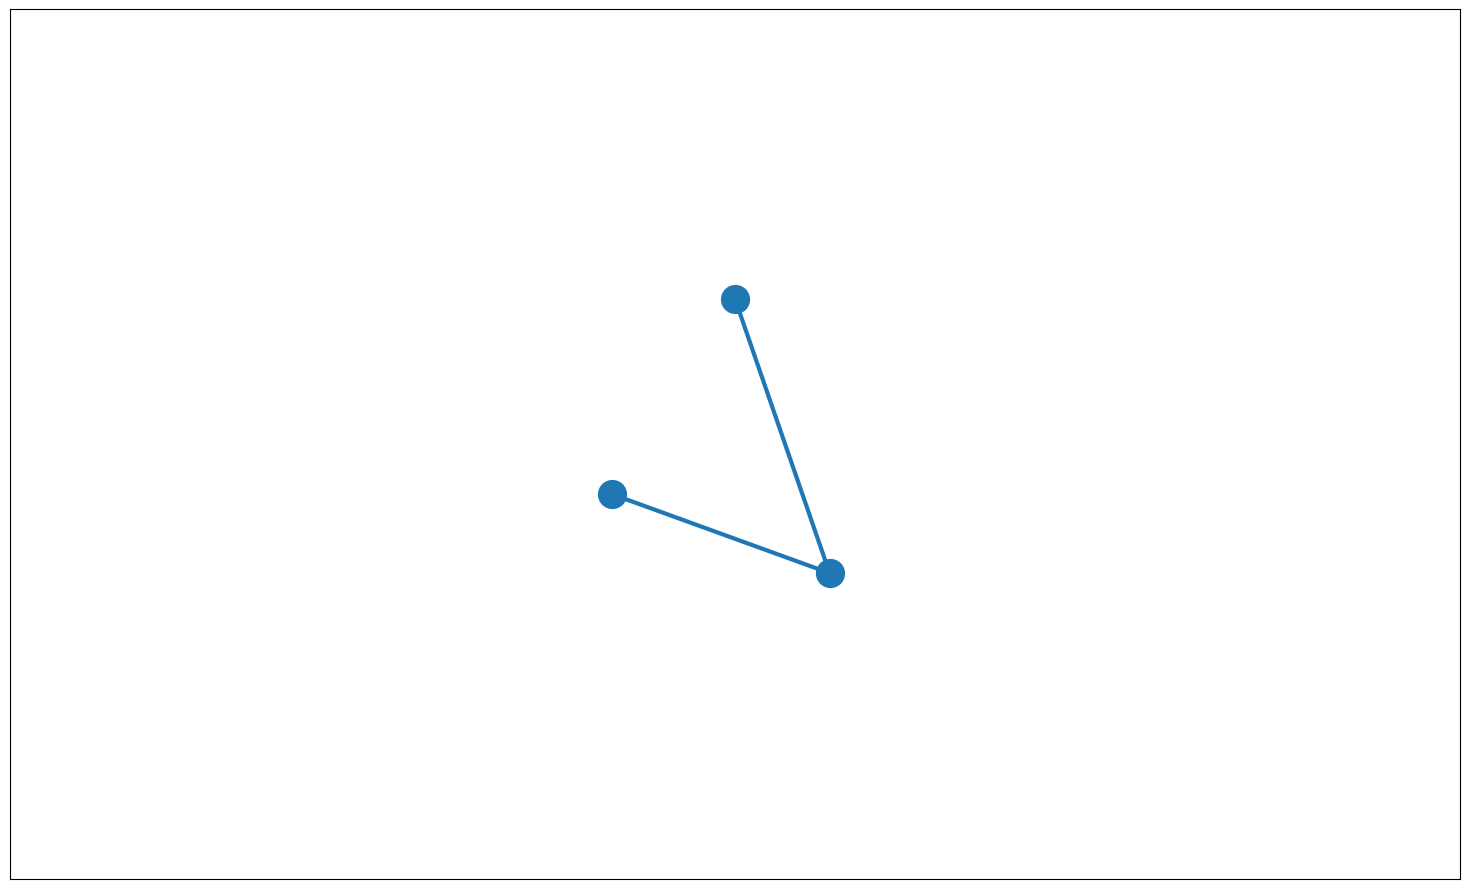

This chart was generated by the following Python code: (Note: this script raises an exception after producing the figure.)
from numpy import sin, cos
import numpy as np
import matplotlib.pyplot as plt
import scipy.integrate as integrate
import matplotlib.animation as animation

FIGSIZE = (16, 9)
DPI = 120
G = 9.8
L1, L2 = 1.0, 0.8
M1, M2 = 1.2, 1.0


def derivs(state, t):

    res = np.zeros_like(state)
    res[0] = state[1]

    del_ = state[2] - state[0]
    den1 = (M1 + M2) * L1 - M2 * L1 * cos(del_) * cos(del_)
    res[1] = (M2 * L1 * state[1] * state[1] * sin(del_) * cos(del_) +
              M2 * G * sin(state[2]) * cos(del_) +
              M2 * L2 * state[3] * state[3] * sin(del_) -
              (M1 + M2) * G * sin(state[0])) / den1

    res[2] = state[3]
    den2 = (L2 / L1) * den1
    res[3] = (-M2 * L2 * state[3] * state[3] * sin(del_) * cos(del_) +
              (M1 + M2) * G * sin(state[0]) * cos(del_) -
              (M1 + M2) * L1 * state[1] * state[1] * sin(del_) -
              (M1 + M2) * G * sin(state[2])) / den2

    return res


dt = 0.033
t = np.arange(0.0, 20, dt)

# initial state : angles (degrees) and angular velocities (degrees per second)
th1 = 120.0
w1 = 0.0
th2 = -10.0
w2 = 0.0
state = np.radians([th1, w1, th2, w2])

# Integration
res = integrate.odeint(derivs, state, t)
x1, y1 = L1 * sin(res[:, 0]), -L1 * cos(res[:, 0])
x2, y2 = L2 * sin(res[:, 2]) + x1, -L2 * cos(res[:, 2]) + y1

fig = plt.figure(figsize=FIGSIZE, dpi=DPI)
ax = fig.add_subplot(111)
ax.get_xaxis().set_visible(False)
ax.get_yaxis().set_visible(False)
ax.set_aspect('equal')
ax.set_xlim(-2.5, 2.5)
ax.set_ylim(-2, 1)
fig.tight_layout()

line, = ax.plot([], [], 'o-', lw=3, markersize=20)


def init():
    line.set_data([], [])
    return line,


def animate(i):
    thisx = [0, x1[i], x2[i]]
    thisy = [0, y1[i], y2[i]]

    line.set_data(thisx, thisy)
    return line,


ani = animation.FuncAnimation(fig, animate, np.arange(1, len(y1)),
                              interval=33, blit=True, init_func=init)
writer = animation.FFMpegWriter(fps=30, bitrate=5000)

ani.save('double_pendule.gif')
plt.show()